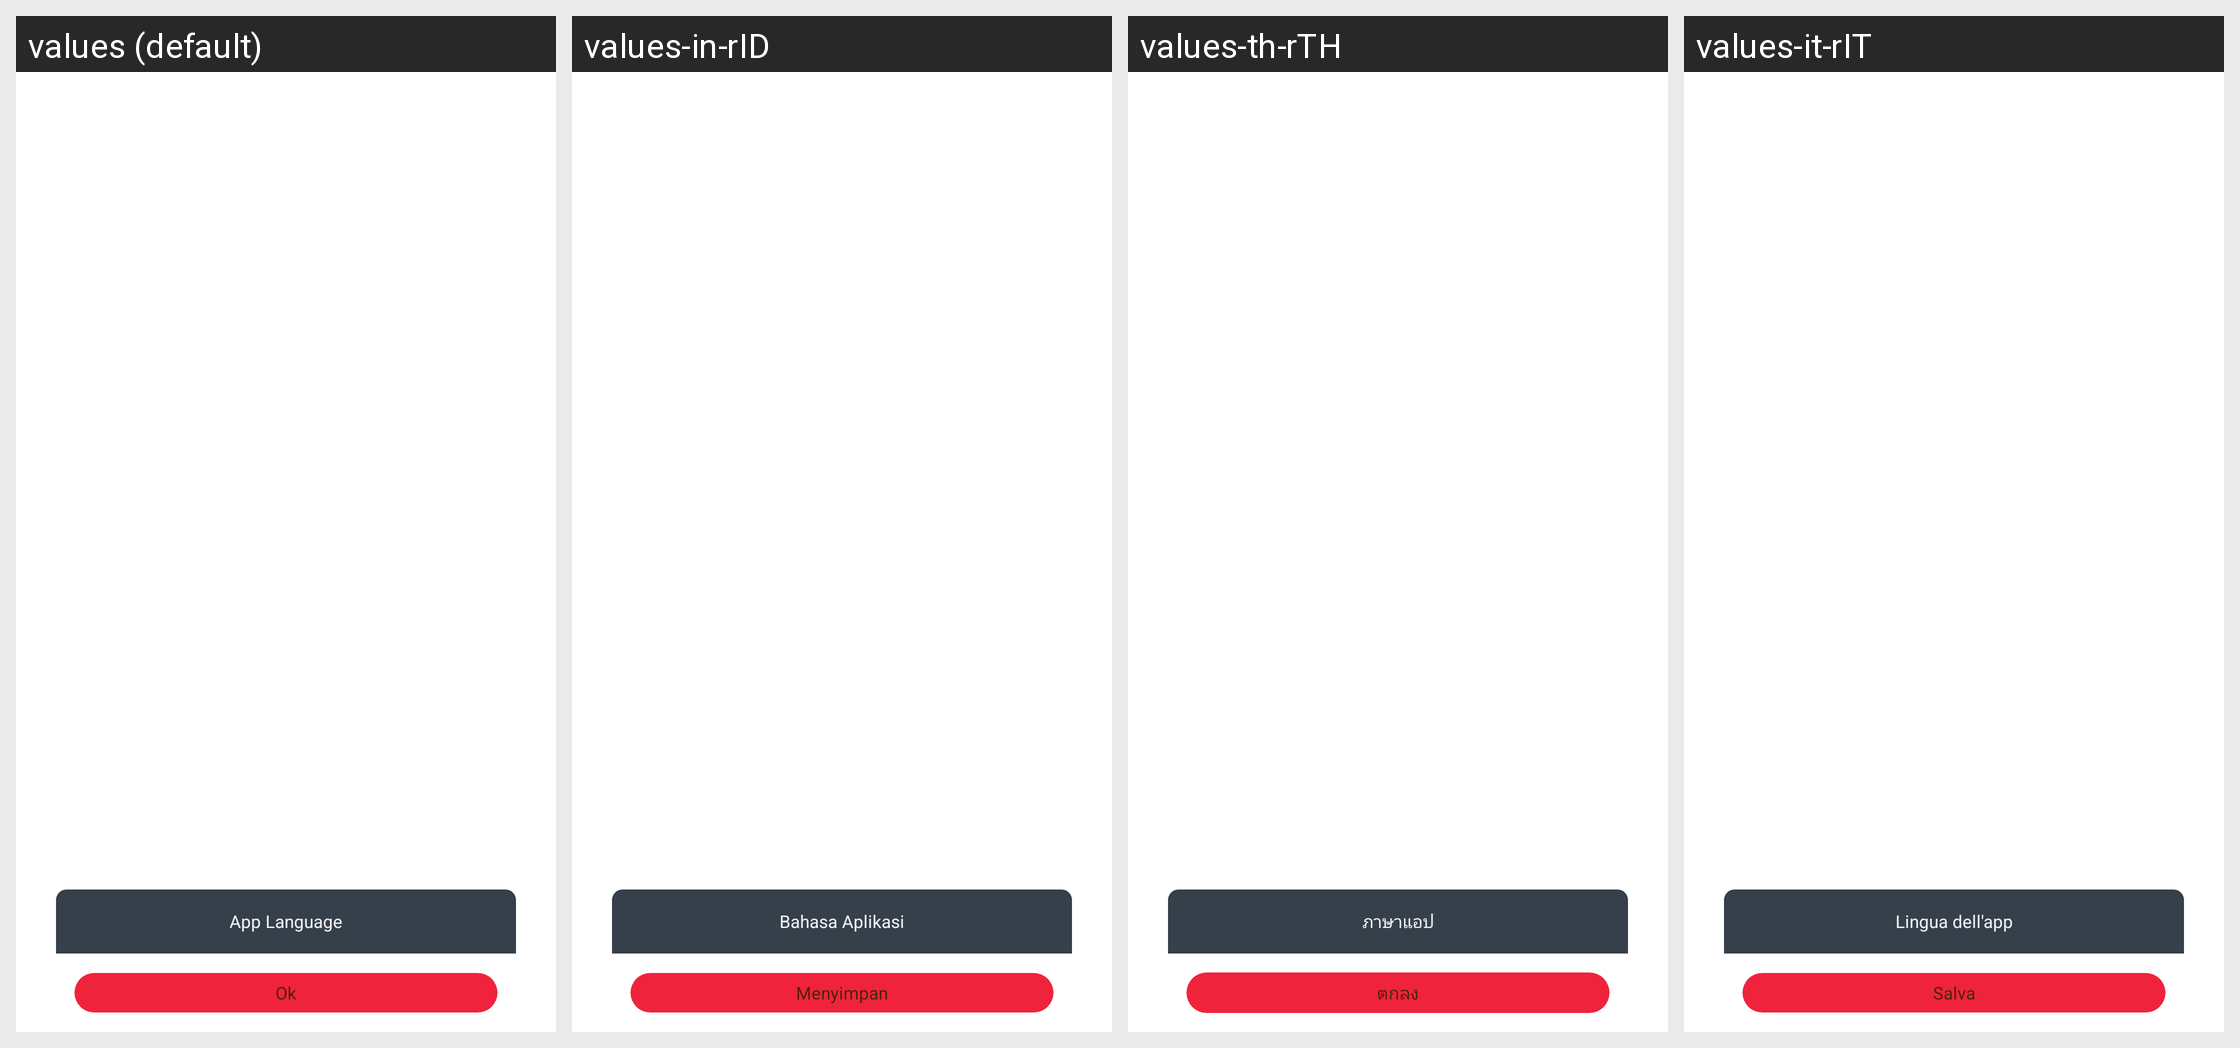

Translations of the strings shown on this Android screen, per locale in the grid:
Android screen res/layout/dialog_language_set.xml rendered under 4 locales, left to right: values (default), values-in-rID, values-th-rTH, values-it-rIT. Device: Nexus 5 (rendered at 1080×1920; each locale shown at half size, 540×960, under a caption strip naming it); theme BrowserTheme.
Other locales in the repository, not shown: values-af, values-am, values-ar, values-ar-rAR, values-as, values-az, values-be, values-bg, values-bn, values-bs, values-ca, values-cs, values-da, values-de, values-el, values-en, values-en-rAU, values-en-rGB, values-en-rUS, values-es, values-es-rES, values-es-rMX, values-es-rUS, values-et, values-eu, values-fa, values-fi, values-fr, values-fr-rCA, values-fr-rFR, values-gl, values-gu, values-hi, values-hi-rIN, values-hr, values-hu, values-hy, values-id, values-in, values-is, values-it, values-iw, values-ja, values-ka, values-kk, values-km, values-kn, values-ko, values-ky, values-lo, values-lt, values-lv, values-mk, values-ml, values-ml-rIN, values-mn, values-mr, values-ms, values-my, values-nb, values-ne, values-nl, values-or, values-pa, values-pl, values-pt, values-pt-rBR, values-pt-rPT, values-ro, values-ru, values-ru-rRU, values-si, values-sk, values-sl, values-sq, values-sr, values-sv, values-sw, values-ta, values-ta-rIN, values-te, values-te-rIN, values-th, values-tl, values-tr, values-uk, values-ur, values-uz, values-vi, values-vi-rVN, values-zh, values-zh-rCN, values-zh-rHK, values-zh-rTW, values-zu.
Strings drawn on this screen, with the default value and each locale's value (text and hints the layout hard-codes, and strings that could not be matched under every locale, appear in the picture but are not listed):

str_app_lan
  values: App Language
  values-in-rID: Bahasa Aplikasi
  values-th-rTH: ภาษาแอป
  values-it-rIT: Lingua dell'app

str_save
  values: Ok
  values-in-rID: Menyimpan
  values-th-rTH: ตกลง
  values-it-rIT: Salva
